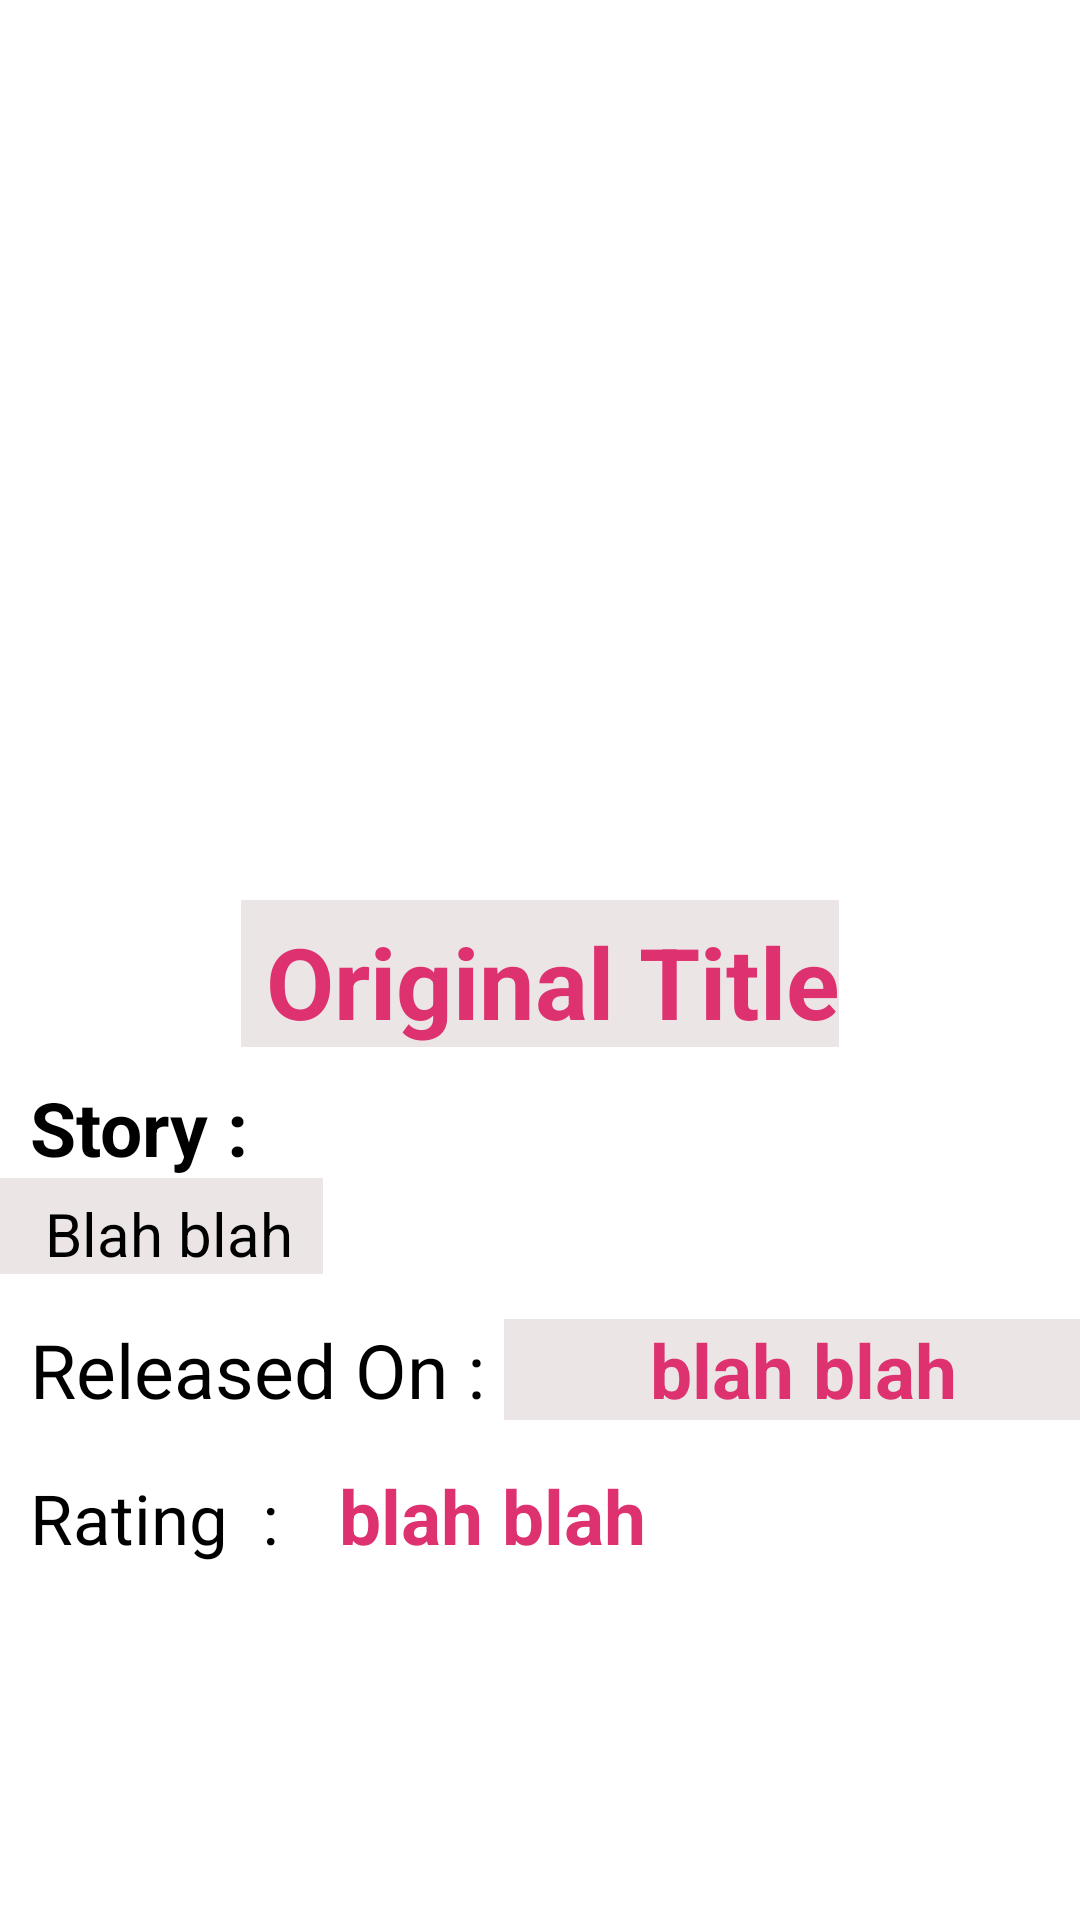

Write the Android layout XML for this screen, with the resource values it uses.
<!-- AndroidManifest.xml: application theme Theme.Movie_App -->
<!-- res/layout/detailactivity.xml -->
<ScrollView xmlns:android="http://schemas.android.com/apk/res/android"
    android:layout_width="match_parent"
    android:layout_height="match_parent"
    android:background="#ffff">

    <LinearLayout xmlns:android="http://schemas.android.com/apk/res/android"
        xmlns:app="http://schemas.android.com/apk/res-auto"
        android:layout_width="match_parent"
        android:layout_height="match_parent"
        android:background="#ffff"
        android:orientation="vertical">

        <ImageView
            android:id="@+id/backdroppath"
            android:layout_width="match_parent"
            android:layout_height="300dp"
            android:padding="15dp"
            android:src="@mipmap/ic_launcher" />

        <TextView
            android:id="@+id/OriginalTitle"
            android:layout_width="wrap_content"
            android:layout_height="wrap_content"
            android:layout_gravity="center"
            android:background="#ECE5E5"
            android:gravity="center"
            android:paddingTop="5dp"
            android:text=" Original Title"
            android:textColor="#DD3170"
            android:textSize="33dp"
            android:textStyle="bold" />

        <TextView
            android:layout_width="match_parent"
            android:layout_height="wrap_content"
            android:paddingLeft="10dp"
            android:paddingTop="10dp"
            android:text="Story :"
            android:textColor="#000000"
            android:textSize="25sp"
            android:textStyle="bold" />

        <TextView
            android:id="@+id/overview"
            android:layout_width="wrap_content"
            android:layout_height="wrap_content"
            android:background="#ECE5E5"
            android:paddingLeft="15dp"
            android:paddingTop="5dp"
            android:paddingRight="5dp"
            android:text="Blah blah "
            android:textColor="#000000"
            android:textSize="20sp" />

        <LinearLayout
            android:layout_width="wrap_content"
            android:layout_height="wrap_content"
            android:orientation="horizontal"
            android:paddingTop="15dp">

            <TextView
                android:layout_width="wrap_content"
                android:layout_height="wrap_content"
                android:paddingLeft="10dp"
                android:text="Released On : "
                android:textColor="#000000"
                android:textSize="25dp" />

            <TextView
                android:id="@+id/releaseDate"
                android:layout_width="206dp"
                android:layout_height="wrap_content"
                android:background="#ECE5E5"
                android:gravity="center"
                android:text="blah blah "
                android:textColor="#DD3170"
                android:textSize="25sp"
                android:textStyle="bold" />


        </LinearLayout>

        <LinearLayout
            android:layout_width="wrap_content"
            android:layout_height="wrap_content"
            android:orientation="horizontal"
            android:paddingTop="15dp">

            <TextView
                android:layout_width="wrap_content"
                android:layout_height="wrap_content"
                android:gravity="center"
                android:paddingLeft="10dp"
                android:text="Rating  :"
                android:textColor="#000000"
                android:textSize="23sp" />

            <TextView
                android:id="@+id/rating"
                android:layout_width="wrap_content"
                android:layout_height="wrap_content"
                android:paddingLeft="20dp"
                android:text="blah blah "
                android:textColor="#DD3170"
                android:textSize="25sp"
                android:textStyle="bold" />


        </LinearLayout>


    </LinearLayout>

</ScrollView>
<!-- resources referenced by this layout -->
<resources>
  <style name="Theme.Movie_App" parent="Theme.MaterialComponents.DayNight.NoActionBar">
          
          <item name="colorPrimary">@color/purple_500</item>
          <item name="colorPrimaryVariant">@color/purple_700</item>
          <item name="colorOnPrimary">@color/white</item>
          
          <item name="colorSecondary">@color/teal_200</item>
          <item name="colorSecondaryVariant">@color/teal_700</item>
          <item name="colorOnSecondary">@color/black</item>
          
          <item name="android:statusBarColor" tools:targetApi="l">?attr/colorPrimaryVariant</item>
          
      </style>
  <color name="purple_500">#FF6200EE</color>
  <color name="purple_700">#FF3700B3</color>
  <color name="white">#FFFFFFFF</color>
  <color name="teal_200">#FF03DAC5</color>
  <color name="teal_700">#FF018786</color>
  <color name="black">#FF000000</color>
</resources>
